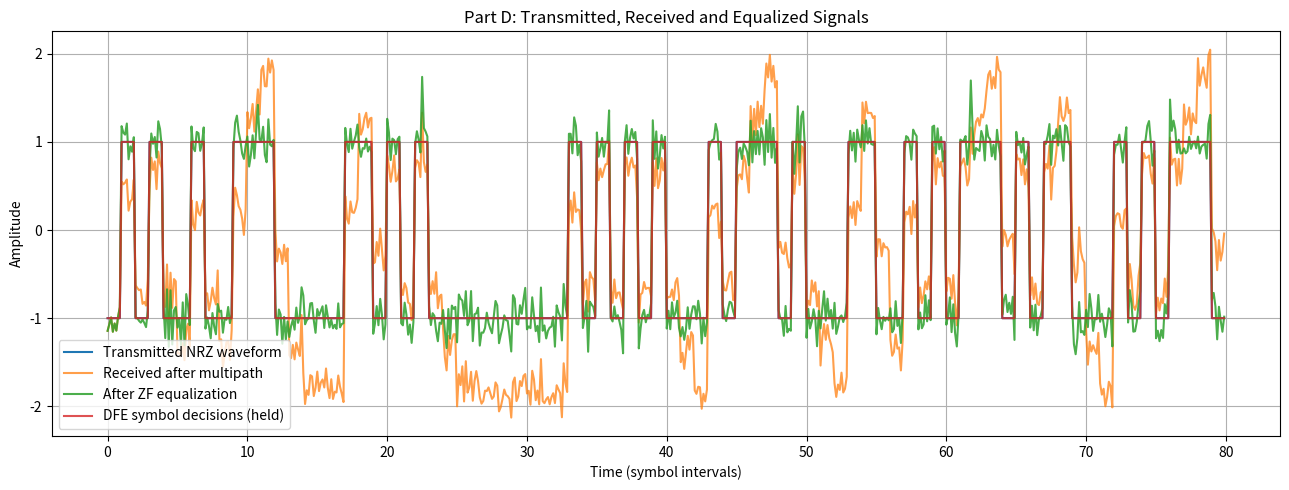
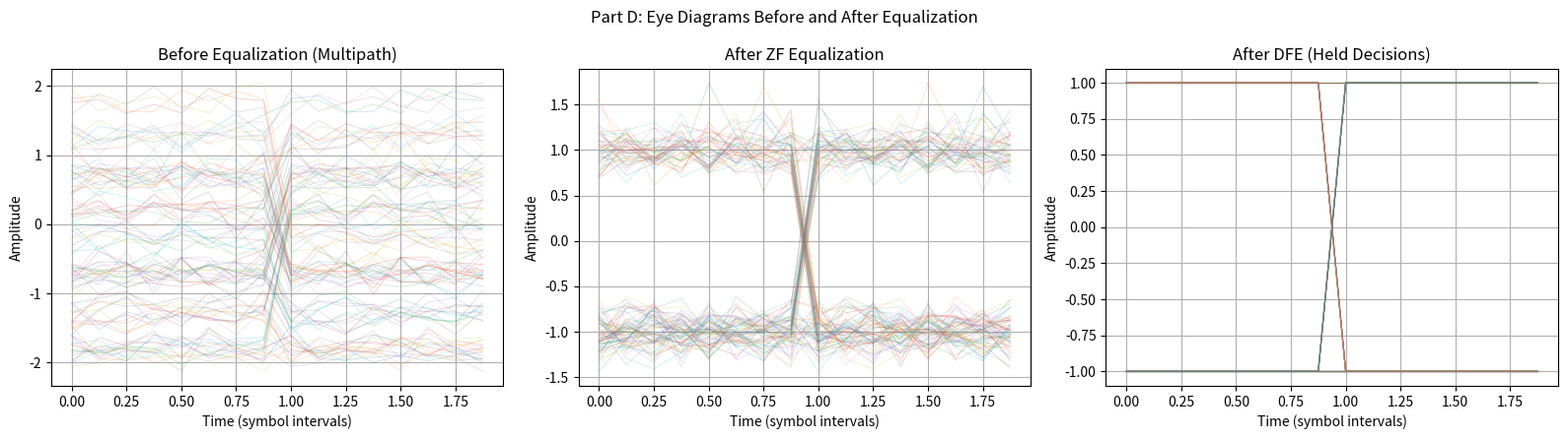
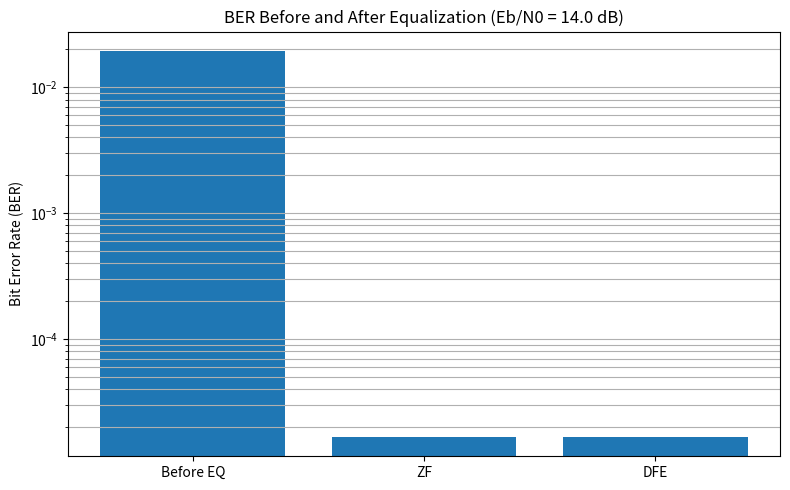

Generate these figures, in order, with matplotlib:

"""
Part D: Multipath Channel and Equalization

This program investigates multipath-induced ISI and compares
Zero-Forcing (ZF) and Decision Feedback Equalization (DFE).
"""

import numpy as np
import matplotlib.pyplot as plt
from pathlib import Path

Path("plots").mkdir(exist_ok=True)


def bpsk_modulate(bits):
    """Convert binary bits into BPSK symbols -1 and +1."""

    return 2.0 * np.asarray(bits, dtype=float) - 1.0


def make_oversampled_waveform(symbols, sps):
    """Generate an oversampled rectangular NRZ waveform."""

    return np.repeat(symbols, sps)


def make_oversampled_channel(symbol_taps, sps):
    """Place channel taps at symbol-spaced sample positions."""

    symbol_taps = np.asarray(symbol_taps, dtype=float)

    channel = np.zeros(
        (len(symbol_taps) - 1) * sps + 1
    )

    channel[::sps] = symbol_taps

    return channel


def multipath_channel(waveform, channel_taps, noise_std, rng):
    """Apply multipath channel and add Gaussian noise."""

    received = np.convolve(
        waveform,
        channel_taps,
        mode="full"
    )

    received = received[:len(waveform)]

    received += rng.normal(
        0.0,
        noise_std,
        size=len(received)
    )

    return received


def design_zf_equalizer(channel_taps, n_taps, decision_delay):
    """Design a finite-length Zero-Forcing FIR equalizer."""

    h = np.asarray(channel_taps, dtype=float)

    rows = len(h) + n_taps - 1

    matrix = np.zeros(
        (rows, n_taps)
    )

    for col in range(n_taps):

        matrix[
            col:col + len(h),
            col
        ] = h

    if not 0 <= decision_delay < rows:
        raise ValueError("Invalid decision delay.")

    target = np.zeros(rows)

    target[decision_delay] = 1.0

    equalizer, *_ = np.linalg.lstsq(
        matrix,
        target,
        rcond=None
    )

    return equalizer


def apply_fir_full(signal, filter_taps):
    """Apply an FIR filter using full convolution."""

    return np.convolve(
        signal,
        filter_taps,
        mode="full"
    )


def decision_feedback_equalizer(received, channel_taps):
    """
    Perform symbol-by-symbol DFE.

    Previous detected symbols are used to cancel
    post-cursor intersymbol interference.
    """

    h = np.asarray(channel_taps, dtype=float)

    if len(h) == 0 or abs(h[0]) < 1e-12:
        raise ValueError("First channel tap must be nonzero.")

    decisions = np.zeros(
        len(received),
        dtype=float
    )

    for k in range(len(received)):

        estimated_isi = 0.0

        for j in range(1, len(h)):

            previous_index = k - j

            if previous_index >= 0:

                estimated_isi += (
                    h[j] * decisions[previous_index]
                )

        estimate = (
            received[k] - estimated_isi
        ) / h[0]

        decisions[k] = (
            1.0 if estimate >= 0 else -1.0
        )

    return decisions


def calculate_ber(reference, detected, start=0):
    """Calculate BER while excluding initial transient symbols."""

    n = min(
        len(reference),
        len(detected)
    )

    if n <= start:
        raise ValueError("Not enough samples for BER calculation.")

    return np.mean(
        reference[start:n] != detected[start:n]
    )


def eye_diagram(ax, signal, sps, title, traces=100):
    """Plot eye diagrams using an oversampled waveform."""

    span = 2 * sps

    number = min(
        traces,
        max(0, (len(signal) - span) // sps)
    )

    time_axis = np.arange(span) / sps

    for k in range(number):

        start = k * sps

        ax.plot(
            time_axis,
            signal[start:start + span],
            alpha=0.18,
            linewidth=0.8
        )

    ax.set_title(title)
    ax.set_xlabel("Time (symbol intervals)")
    ax.set_ylabel("Amplitude")
    ax.grid(True)


def main():

    rng = np.random.default_rng(23)


    # 1. SIMULATION PARAMETERS
   

    nbits = 30000

    sps = 8

    channel_symbol_taps = np.array([
        1.0,
        0.55,
        0.25
    ])

    ebn0_db = 14.0

  
    # 2. BPSK TRANSMISSION
 
    bits = rng.integers(
        0,
        2,
        nbits
    )

    symbols = bpsk_modulate(bits)

    ebn0_linear = 10 ** (ebn0_db / 10)

    noise_std = np.sqrt(
        1 / (2 * ebn0_linear)
    )

    tx_waveform = make_oversampled_waveform(
        symbols,
        sps
    )

   
    # 3. MULTIPATH CHANNEL
    

    channel_samples = make_oversampled_channel(
        channel_symbol_taps,
        sps
    )

    received_waveform = multipath_channel(
        tx_waveform,
        channel_samples,
        noise_std,
        rng
    )

    # Sample at the centre of each symbol interval.

    sample_indices = (
        np.arange(nbits) * sps + sps // 2
    )

    received_samples = received_waveform[
        sample_indices
    ]


    # 4. DETECTION BEFORE EQUALIZATION


    raw_decisions = np.where(
        received_samples >= 0,
        1.0,
        -1.0
    )

    
    # 5. ZERO-FORCING EQUALIZATION
    

    zf_delay_symbols = 4

    zf_delay_samples = zf_delay_symbols * sps

    zf_filter_length = 9 * sps + 1

    zf_taps = design_zf_equalizer(
        channel_samples,
        n_taps=zf_filter_length,
        decision_delay=zf_delay_samples
    )

    zf_full_output = apply_fir_full(
        received_waveform,
        zf_taps
    )

    # Compensate for equalizer decision delay.

    zf_aligned_waveform = zf_full_output[
        zf_delay_samples:
        zf_delay_samples + len(tx_waveform)
    ]

    zf_symbol_samples = zf_aligned_waveform[
        sample_indices
    ]

    zf_decisions = np.where(
        zf_symbol_samples >= 0,
        1.0,
        -1.0
    )

    
    # 6. DECISION FEEDBACK EQUALIZATION
  

    dfe_decisions = decision_feedback_equalizer(
        received_samples,
        channel_symbol_taps
    )

   
    # 7. BER CALCULATION
    

    transient_symbols = 20

    raw_ber = calculate_ber(
        symbols,
        raw_decisions,
        start=transient_symbols
    )

    zf_ber = calculate_ber(
        symbols,
        zf_decisions,
        start=transient_symbols
    )

    dfe_ber = calculate_ber(
        symbols,
        dfe_decisions,
        start=transient_symbols
    )

    print("\nMULTIPATH CHANNEL PARAMETERS")

    print(
        f"Channel taps: {channel_symbol_taps}"
    )

    print(
        f"Samples per symbol: {sps}"
    )

    print(
        f"Eb/N0: {ebn0_db:.1f} dB"
    )

    print("\nBER RESULTS")

    print(
        f"BER before equalization: {raw_ber:.6g}"
    )

    print(
        f"BER after ZF equalization: {zf_ber:.6g}"
    )

    print(
        f"BER after DFE: {dfe_ber:.6g}"
    )

    print(
        f"\nZF equalizer length: {len(zf_taps)} samples"
    )

    print(
        f"ZF decision delay: {zf_delay_symbols} symbols"
    )


    # 8. RECEIVED AND EQUALIZED SIGNAL COMPARISON
    

    count_symbols = 80

    count_samples = count_symbols * sps

    time_axis = (
        np.arange(count_samples) / sps
    )

    dfe_waveform = np.repeat(
        dfe_decisions[:count_symbols],
        sps
    )

    fig, ax = plt.subplots(figsize=(13, 5))

    ax.plot(
        time_axis,
        tx_waveform[:count_samples],
        label="Transmitted NRZ waveform",
        linewidth=1.5
    )

    ax.plot(
        time_axis,
        received_waveform[:count_samples],
        label="Received after multipath",
        alpha=0.75
    )

    ax.plot(
        time_axis,
        zf_aligned_waveform[:count_samples],
        label="After ZF equalization",
        alpha=0.85
    )

    ax.plot(
        time_axis,
        dfe_waveform,
        label="DFE symbol decisions (held)",
        alpha=0.8
    )

    ax.set_title(
        "Part D: Transmitted, Received and Equalized Signals"
    )

    ax.set_xlabel("Time (symbol intervals)")
    ax.set_ylabel("Amplitude")

    ax.grid(True)
    ax.legend()

    fig.tight_layout()

    fig.savefig(
        "plots/part_D_received_signals.png",
        dpi=300
    )

    plt.show()

    
    # 9. EYE DIAGRAMS
   

    fig, axes = plt.subplots(
        1,
        3,
        figsize=(16, 4.5)
    )

    eye_diagram(
        axes[0],
        received_waveform,
        sps,
        "Before Equalization (Multipath)"
    )

    eye_diagram(
        axes[1],
        zf_aligned_waveform,
        sps,
        "After ZF Equalization"
    )

    # DFE provides symbol decisions, not an analog waveform.
    # Display these decisions as a held waveform.

    eye_diagram(
        axes[2],
        np.repeat(dfe_decisions, sps),
        sps,
        "After DFE (Held Decisions)"
    )

    fig.suptitle(
        "Part D: Eye Diagrams Before and After Equalization"
    )

    fig.tight_layout()

    fig.savefig(
        "plots/part_D_eye_diagrams.png",
        dpi=300
    )

    plt.show()

    
    # 10. BER COMPARISON
    

    labels = [
        "Before EQ",
        "ZF",
        "DFE"
    ]

    values = [
        raw_ber,
        zf_ber,
        dfe_ber
    ]

    fig, ax = plt.subplots(figsize=(8, 5))

    # Plotting floor allows zero-error results on log scale.

    plot_values = [
        max(value, 0.5 / nbits)
        for value in values
    ]

    ax.bar(
        labels,
        plot_values
    )

    ax.set_yscale("log")

    ax.set_ylabel("Bit Error Rate (BER)")

    ax.set_title(
        f"BER Before and After Equalization "
        f"(Eb/N0 = {ebn0_db:.1f} dB)"
    )

    ax.grid(
        True,
        axis="y",
        which="both"
    )

    fig.tight_layout()

    fig.savefig(
        "plots/part_D_BER.png",
        dpi=300
    )

    plt.show()

    print("\nPart D completed successfully.")

    print(
        "All figures are saved in the plots folder."
    )

    print(
        "Note: The DFE eye plot displays hard symbol "
        "decisions held over each symbol interval."
    )


if __name__ == "__main__":
    main()
